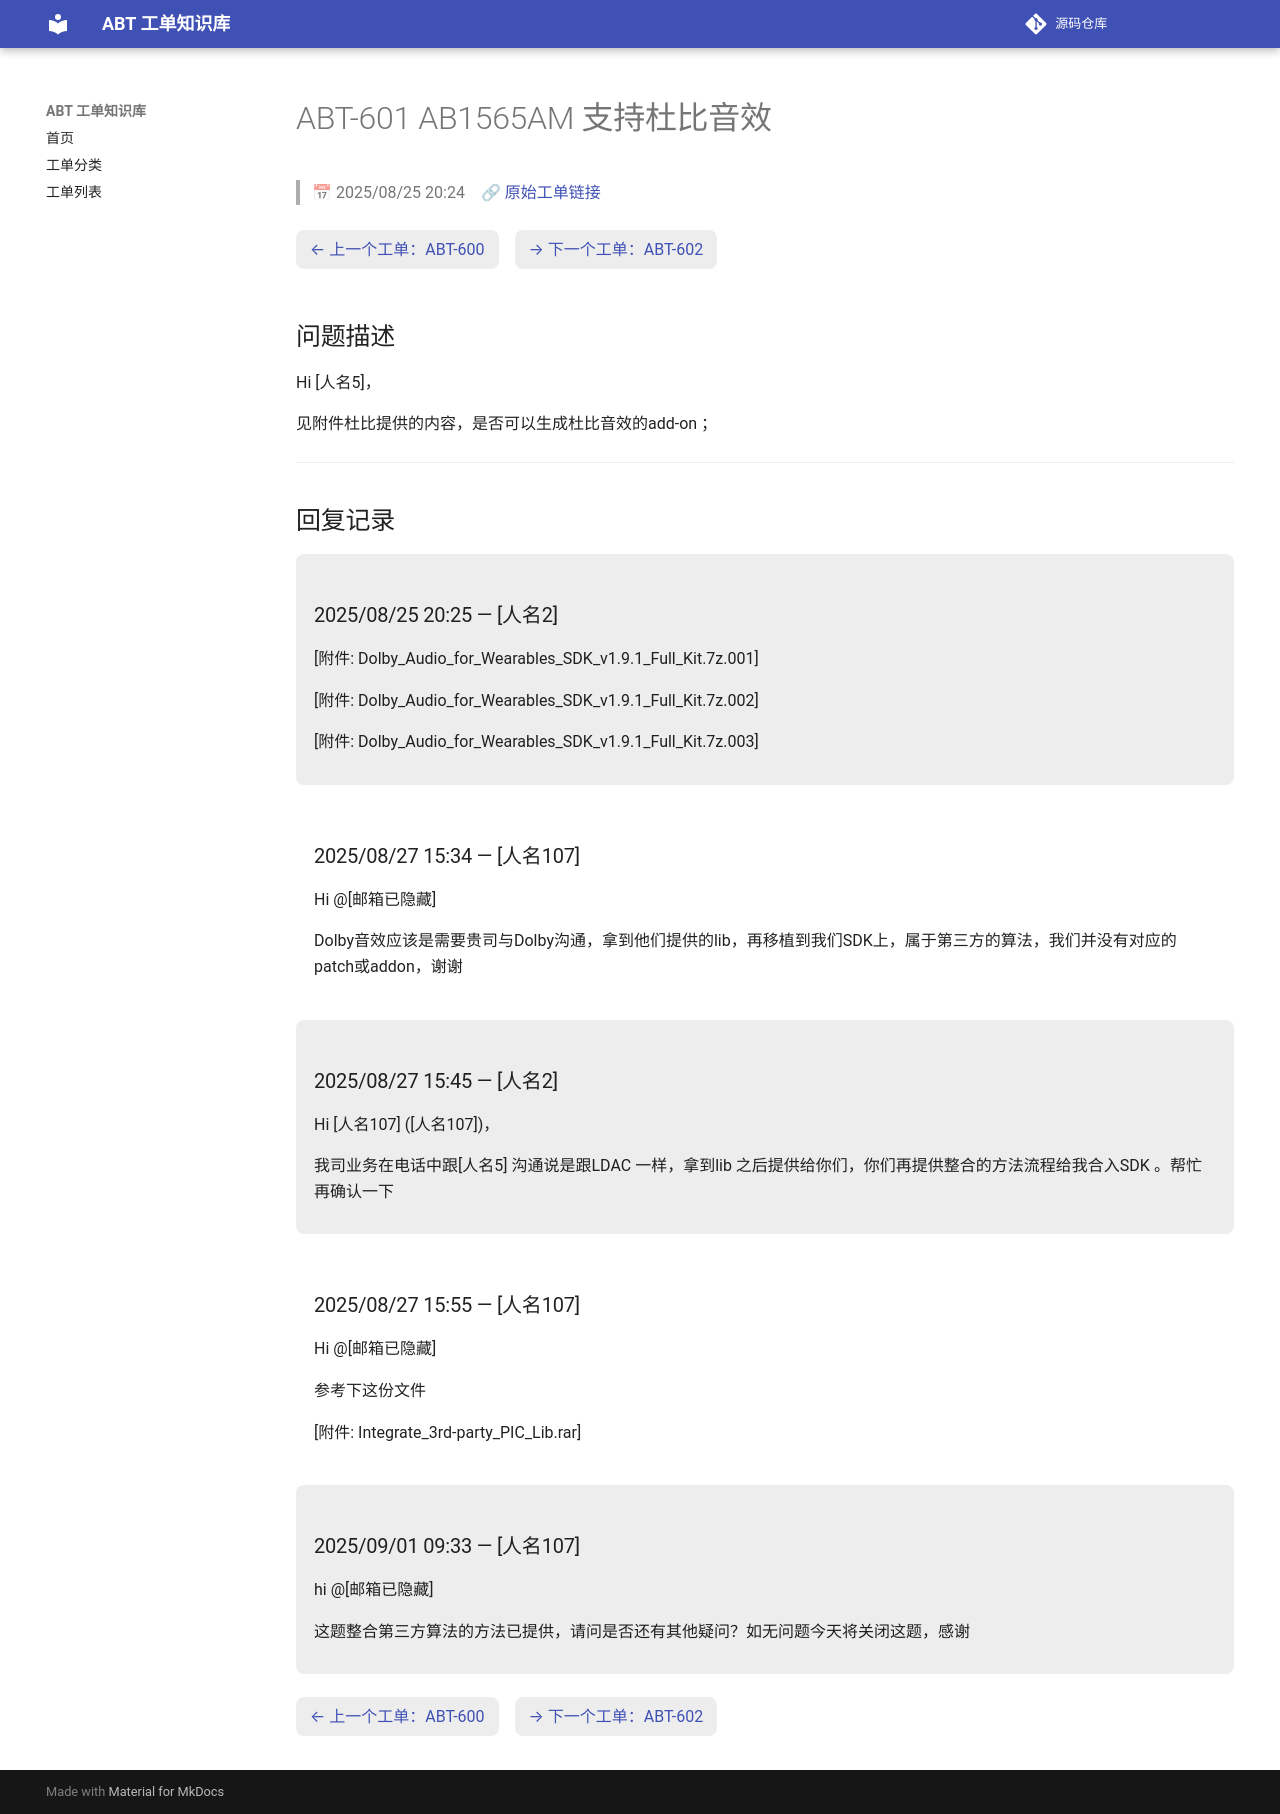

repository: luckycee/airoha-kb · page: tickets/ABT-601/index.html · generator: mkdocs

---
id: ABT-601
title: "AB1565AM 支持杜比音效"
date: 2025/08/25 20:24
status: Closed
source: https://eservice.airoha.com.tw/servicedesk/customer/portal/1038/MIUIX1565-601
---

# ABT-601 AB1565AM 支持杜比音效

> 📅 2025/08/25 20:24　🔗 [原始工单链接](https://eservice.airoha.com.tw/servicedesk/customer/portal/1038/MIUIX1565-601)

<div class="ticket-nav" markdown="1">

[← 上一个工单：ABT-600](ABT-600.md)　[→ 下一个工单：ABT-602](ABT-602.md)

</div>

## 问题描述

Hi [人名5]，

见附件杜比提供的内容，是否可以生成杜比音效的add-on ；

---

## 回复记录

<div class="reply odd" markdown="1">

### 2025/08/25 20:25 — [人名2]

[附件: Dolby_Audio_for_Wearables_SDK_v1.9.1_Full_Kit.7z.001]

[附件: Dolby_Audio_for_Wearables_SDK_v1.9.1_Full_Kit.7z.002]

[附件: Dolby_Audio_for_Wearables_SDK_v1.9.1_Full_Kit.7z.003]

</div>

<div class="reply even" markdown="1">

### 2025/08/27 15:34 — [人名107]

Hi @[邮箱已隐藏] 

Dolby音效应该是需要贵司与Dolby沟通，拿到他们提供的lib，再移植到我们SDK上，属于第三方的算法，我们并没有对应的patch或addon，谢谢

</div>

<div class="reply odd" markdown="1">

### 2025/08/27 15:45 — [人名2]

Hi [人名107] ([人名107])，



我司业务在电话中跟[人名5] 沟通说是跟LDAC 一样，拿到lib 之后提供给你们，你们再提供整合的方法流程给我合入SDK 。帮忙再确认一下

</div>

<div class="reply even" markdown="1">

### 2025/08/27 15:55 — [人名107]

Hi @[邮箱已隐藏] 

参考下这份文件

[附件: Integrate_3rd-party_PIC_Lib.rar]

</div>

<div class="reply odd" markdown="1">

### 2025/09/01 09:33 — [人名107]

hi @[邮箱已隐藏] 

这题整合第三方算法的方法已提供，请问是否还有其他疑问？如无问题今天将关闭这题，感谢

</div>

<div class="ticket-nav" markdown="1">

[← 上一个工单：ABT-600](ABT-600.md)　[→ 下一个工单：ABT-602](ABT-602.md)

</div>
